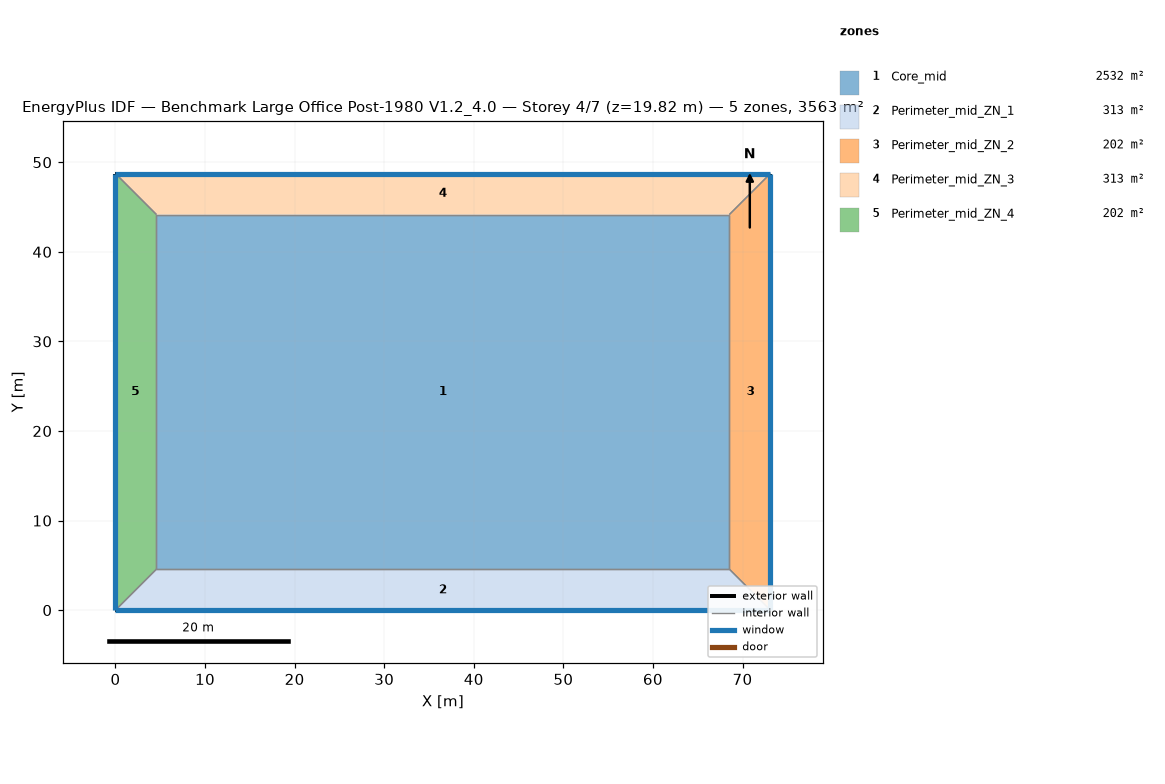
=== STOREY PLAN SPEC (per zone: floor XY polygon, exterior-wall plan segments, windows/doors) ===
zone 1: Core_mid  (2532.3 m²)
  floor: (68.53, 44.16) (68.53, 4.57) (4.57, 4.57) (4.57, 44.16)
  interior walls: 4
zone 2: Perimeter_mid_ZN_1  (313.4 m²)
  floor: (68.53, 4.57) (73.11, 0.00) (0.00, 0.00) (4.57, 4.57)
  exterior wall: (0.00, 0.00) – (73.11, 0.00)  [73.1 m]
    window: (0.00, 0.00) – (73.11, 0.00)  [115.9 m²]
  interior walls: 3
zone 3: Perimeter_mid_ZN_2  (202.0 m²)
  floor: (68.53, 44.16) (73.11, 48.74) (73.11, 0.00) (68.53, 4.57)
  exterior wall: (73.11, 0.00) – (73.11, 48.74)  [48.7 m]
    window: (73.11, 0.00) – (73.11, 48.74)  [77.3 m²]
  interior walls: 3
zone 4: Perimeter_mid_ZN_3  (313.4 m²)
  floor: (4.57, 44.16) (0.00, 48.74) (73.11, 48.74) (68.53, 44.16)
  exterior wall: (73.11, 48.74) – (0.00, 48.74)  [73.1 m]
    window: (73.11, 48.74) – (0.00, 48.74)  [115.9 m²]
  interior walls: 3
zone 5: Perimeter_mid_ZN_4  (202.0 m²)
  floor: (4.57, 4.57) (0.00, 0.00) (0.00, 48.74) (4.57, 44.16)
  exterior wall: (0.00, 48.74) – (0.00, 0.00)  [48.7 m]
    window: (0.00, 48.74) – (0.00, 0.00)  [77.3 m²]
  interior walls: 3

=== DERIVED (storey summary) ===
Building: Benchmark Large Office Post-1980 V1.2_4.0
Storey: 4 of 7  (floor level z = 19.82 m)
Storey gross floor area: 3563.1 m²
Zones on this storey: 5
  - Core_mid: floor 2532.3 m²
  - Perimeter_mid_ZN_1: floor 313.4 m²; exterior wall 73.1 m (200.6 m²); 1 window(s) 115.9 m²; WWR 57.8%
  - Perimeter_mid_ZN_2: floor 202.0 m²; exterior wall 48.7 m (133.7 m²); 1 window(s) 77.3 m²; WWR 57.8%
  - Perimeter_mid_ZN_3: floor 313.4 m²; exterior wall 73.1 m (200.6 m²); 1 window(s) 115.9 m²; WWR 57.8%
  - Perimeter_mid_ZN_4: floor 202.0 m²; exterior wall 48.7 m (133.7 m²); 1 window(s) 77.3 m²; WWR 57.8%
Zone adjacency (shared interzone walls):
  - Core_mid ↔ Perimeter_mid_ZN_1
  - Core_mid ↔ Perimeter_mid_ZN_2
  - Core_mid ↔ Perimeter_mid_ZN_3
  - Core_mid ↔ Perimeter_mid_ZN_4
  - Perimeter_mid_ZN_1 ↔ Perimeter_mid_ZN_2
  - Perimeter_mid_ZN_1 ↔ Perimeter_mid_ZN_4
  - Perimeter_mid_ZN_2 ↔ Perimeter_mid_ZN_3
  - Perimeter_mid_ZN_3 ↔ Perimeter_mid_ZN_4